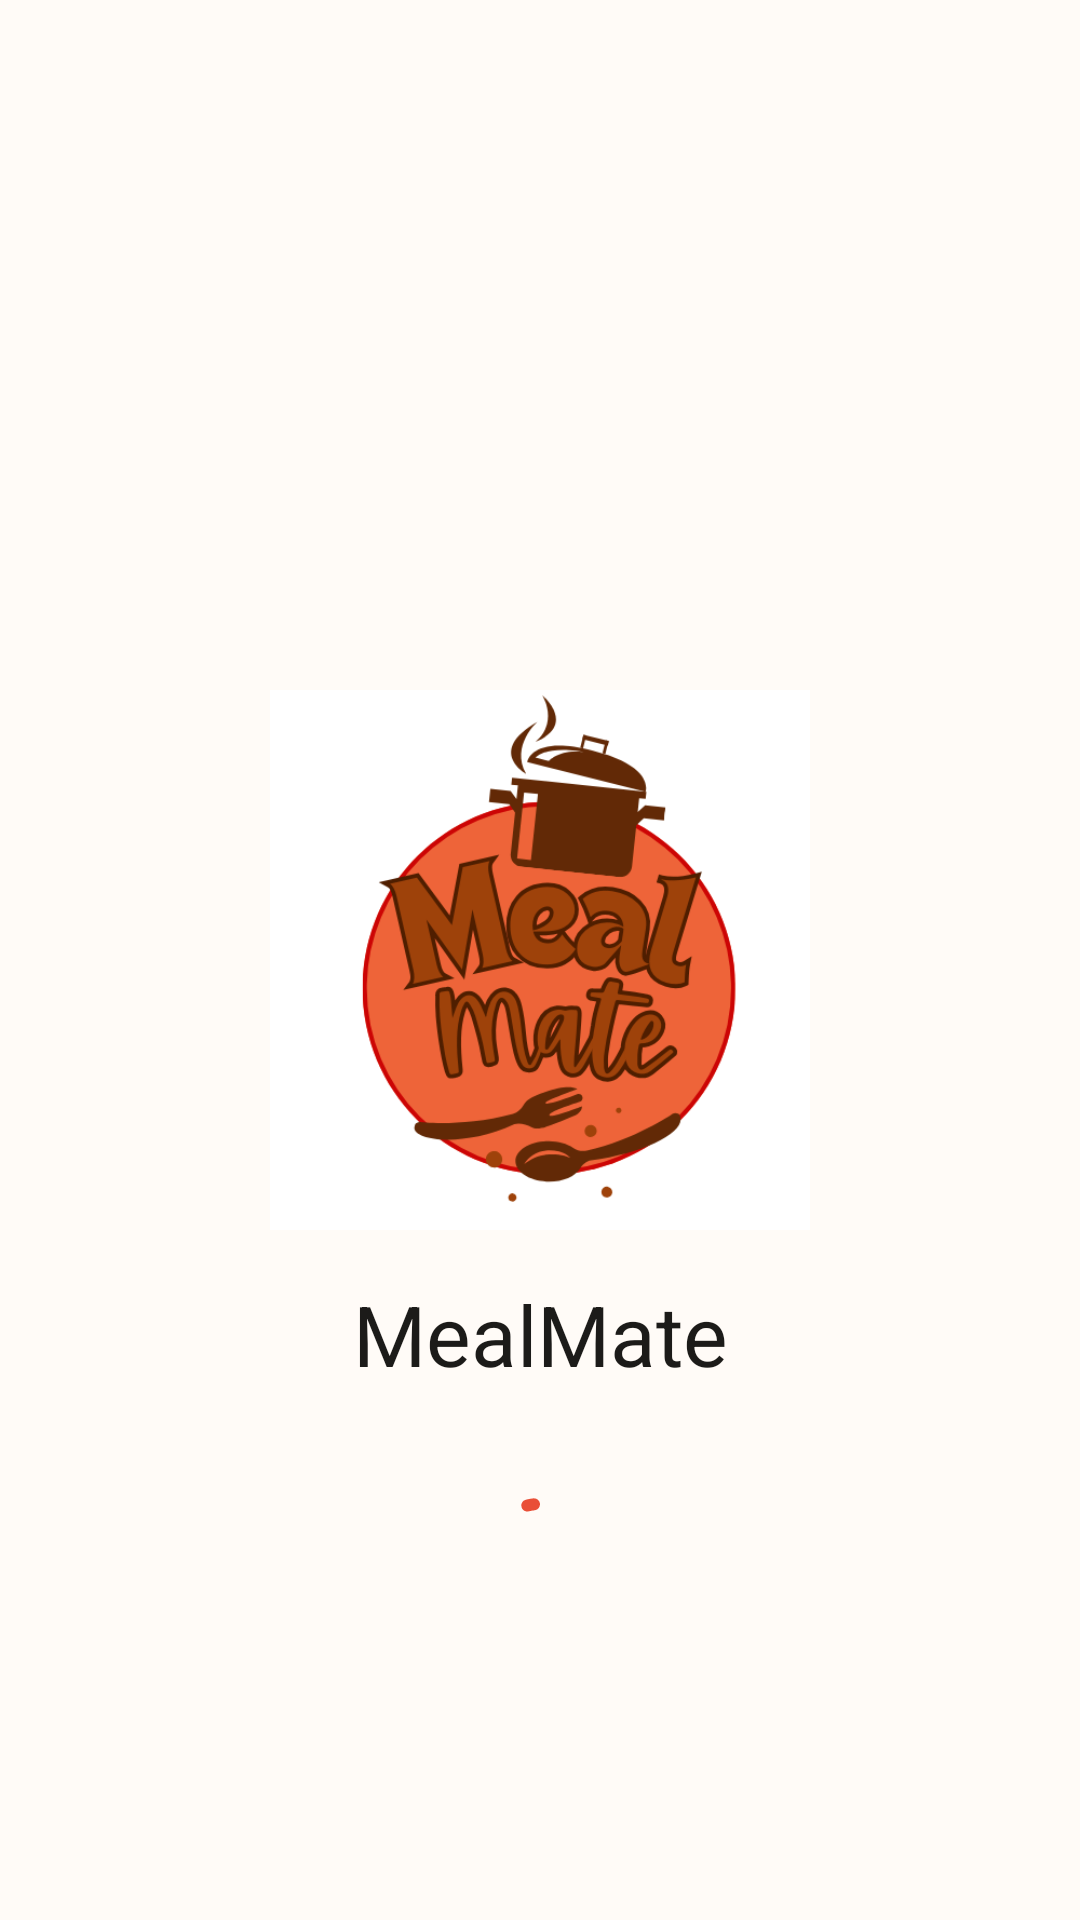

Reconstruct the res/layout file that produces this screen, plus the resources it refers to.
<!-- AndroidManifest.xml: application theme Theme.MealMate -->
<!-- res/layout/fragment_splash.xml -->
<?xml version="1.0" encoding="utf-8"?>
<androidx.constraintlayout.widget.ConstraintLayout xmlns:android="http://schemas.android.com/apk/res/android"
    xmlns:app="http://schemas.android.com/apk/res-auto"
    android:layout_width="match_parent"
    android:layout_height="match_parent"
    android:background="?attr/colorSurface">

    <ImageView
        android:id="@+id/splash_logo"
        android:layout_height="0dp"
        android:layout_width="0dp"
        android:contentDescription="@string/mealmate_logo"
        android:src="@drawable/mealmatebig"
        app:layout_constraintBottom_toBottomOf="parent"
        app:layout_constraintEnd_toEndOf="parent"
        app:layout_constraintStart_toStartOf="parent"
        app:layout_constraintTop_toTopOf="parent"
        app:layout_constraintDimensionRatio="1:1"
        app:layout_constraintWidth_percent="0.5"
         />

    <TextView
        android:id="@+id/splash_title"
        android:layout_width="wrap_content"
        android:layout_height="wrap_content"
        android:layout_marginTop="16dp"
        android:text="@string/mealmate"
        android:textAppearance="?attr/textAppearanceHeadlineMedium"
        android:textColor="?attr/colorOnSurface"
        app:layout_constraintEnd_toEndOf="parent"
        app:layout_constraintStart_toStartOf="parent"
        app:layout_constraintTop_toBottomOf="@id/splash_logo" />

    <com.google.android.material.progressindicator.CircularProgressIndicator
        android:id="@+id/splash_progress"
        android:layout_width="wrap_content"
        android:layout_height="wrap_content"
        android:layout_marginTop="32dp"
        android:indeterminate="true"
        app:indicatorColor="?attr/colorPrimary"
        app:layout_constraintEnd_toEndOf="parent"
        app:layout_constraintStart_toStartOf="parent"
        app:layout_constraintTop_toBottomOf="@id/splash_title" />

</androidx.constraintlayout.widget.ConstraintLayout>
<!-- resources referenced by this layout -->
<resources>
  <string name="mealmate">MealMate</string>
  <string name="mealmate_logo">MealMate Logo</string>
  <style name="Theme.MealMate" parent="Base.Theme.MealMate" />
  <color name="primary">#E94F37</color>
  <color name="primary_dark">#B83D2A</color>
  <color name="primary_container">#FFDBD5</color>
  <color name="on_primary_container">#3E0800</color>
  <color name="on_primary">#FFFFFF</color>
  <color name="secondary">#5E7340</color>
  <color name="secondary_dark">#435330</color>
  <color name="secondary_container">#DFE6CD</color>
  <color name="on_secondary_container">#1C2311</color>
  <color name="on_secondary">#FFFFFF</color>
  <color name="tertiary">#DFA06E</color>
  <color name="tertiary_container">#FFE2C7</color>
  <color name="on_tertiary">#402C1B</color>
  <color name="on_tertiary_container">#231707</color>
  <color name="background">#FFFBF7</color>
  <color name="surface">#FFFBF7</color>
  <color name="surface_container">#F3EDE9</color>
  <color name="on_surface">#1C1B19</color>
  <color name="on_surface_variant">#49454E</color>
  <color name="on_background">#1C1B19</color>
  <color name="error">#B3261E</color>
  <color name="error_container">#F9DEDC</color>
  <color name="on_error">#FFFFFF</color>
  <color name="on_error_container">#410E0B</color>
  <color name="outline">#79747E</color>
  <color name="outline_variant">#CAC4D0</color>
  <style name="Widget.MealMate.Card" parent="Widget.Material3.CardView.Elevated">
          <item name="cardElevation">2dp</item>
          <item name="cardCornerRadius">16dp</item>
          <item name="rippleColor">@color/state_layer_pressed</item>
      </style>
  <style name="Widget.MealMate.TextInputLayout" parent="Widget.Material3.TextInputLayout.OutlinedBox">
          <item name="boxStrokeColor">@color/primary</item>
          <item name="hintTextColor">@color/primary</item>
      </style>
  <style name="Widget.MealMate.Snackbar" parent="Widget.Material3.Snackbar">
          <item name="backgroundTint">@color/primary</item>
          <item name="android:textColor">@color/white</item>
      </style>
  <style name="Widget.MealMate.Button.TextButton.Snackbar" parent="Widget.Material3.Button.TextButton.Snackbar">
          <item name="android:textColor">@color/primary</item>
          <item name="rippleColor">@color/state_layer_pressed</item>
      </style>
  <style name="Widget.MealMate.Chip" parent="Widget.Material3.Chip.Filter">
          <item name="chipBackgroundColor">@color/primary</item>
          <item name="android:textColor">@color/white</item>
          <item name="rippleColor">@color/state_layer_pressed</item>
          <item name="chipStrokeWidth">0dp</item>
      </style>
  <style name="Widget.MealMate.SearchView" parent="Widget.Material3.SearchView">
          <item name="queryBackground">@color/surface_container</item>
          <item name="submitBackground">@color/surface_container</item>
      </style>
  <style name="Widget.MealMate.BottomNavigation" parent="Widget.Material3.BottomNavigationView">
          <item name="materialThemeOverlay">@style/ThemeOverlay.MealMate.BottomNavigation</item>
      </style>
  <color name="state_layer_pressed">#29FFFFFF</color>
  <style name="ThemeOverlay.MealMate.Toolbar" parent="">
          <item name="colorPrimary">?attr/colorOnSurface</item>
          <item name="colorOnPrimary">?attr/colorSurface</item>
      </style>
  <style name="TextAppearance.MealMate.Toolbar" parent="TextAppearance.Material3.TitleLarge">
          <item name="android:textColor">?attr/colorOnSurface</item>
      </style>
  <color name="white">#FFFFFF</color>
  <style name="ThemeOverlay.MealMate.BottomNavigation" parent="">
          <item name="colorSurface">@color/surface</item>
          <item name="colorPrimary">@color/primary</item>
          <item name="colorOnSurface">@color/on_surface</item>
          <item name="colorOnSurfaceVariant">@color/on_surface_variant</item>
      </style>
</resources>
